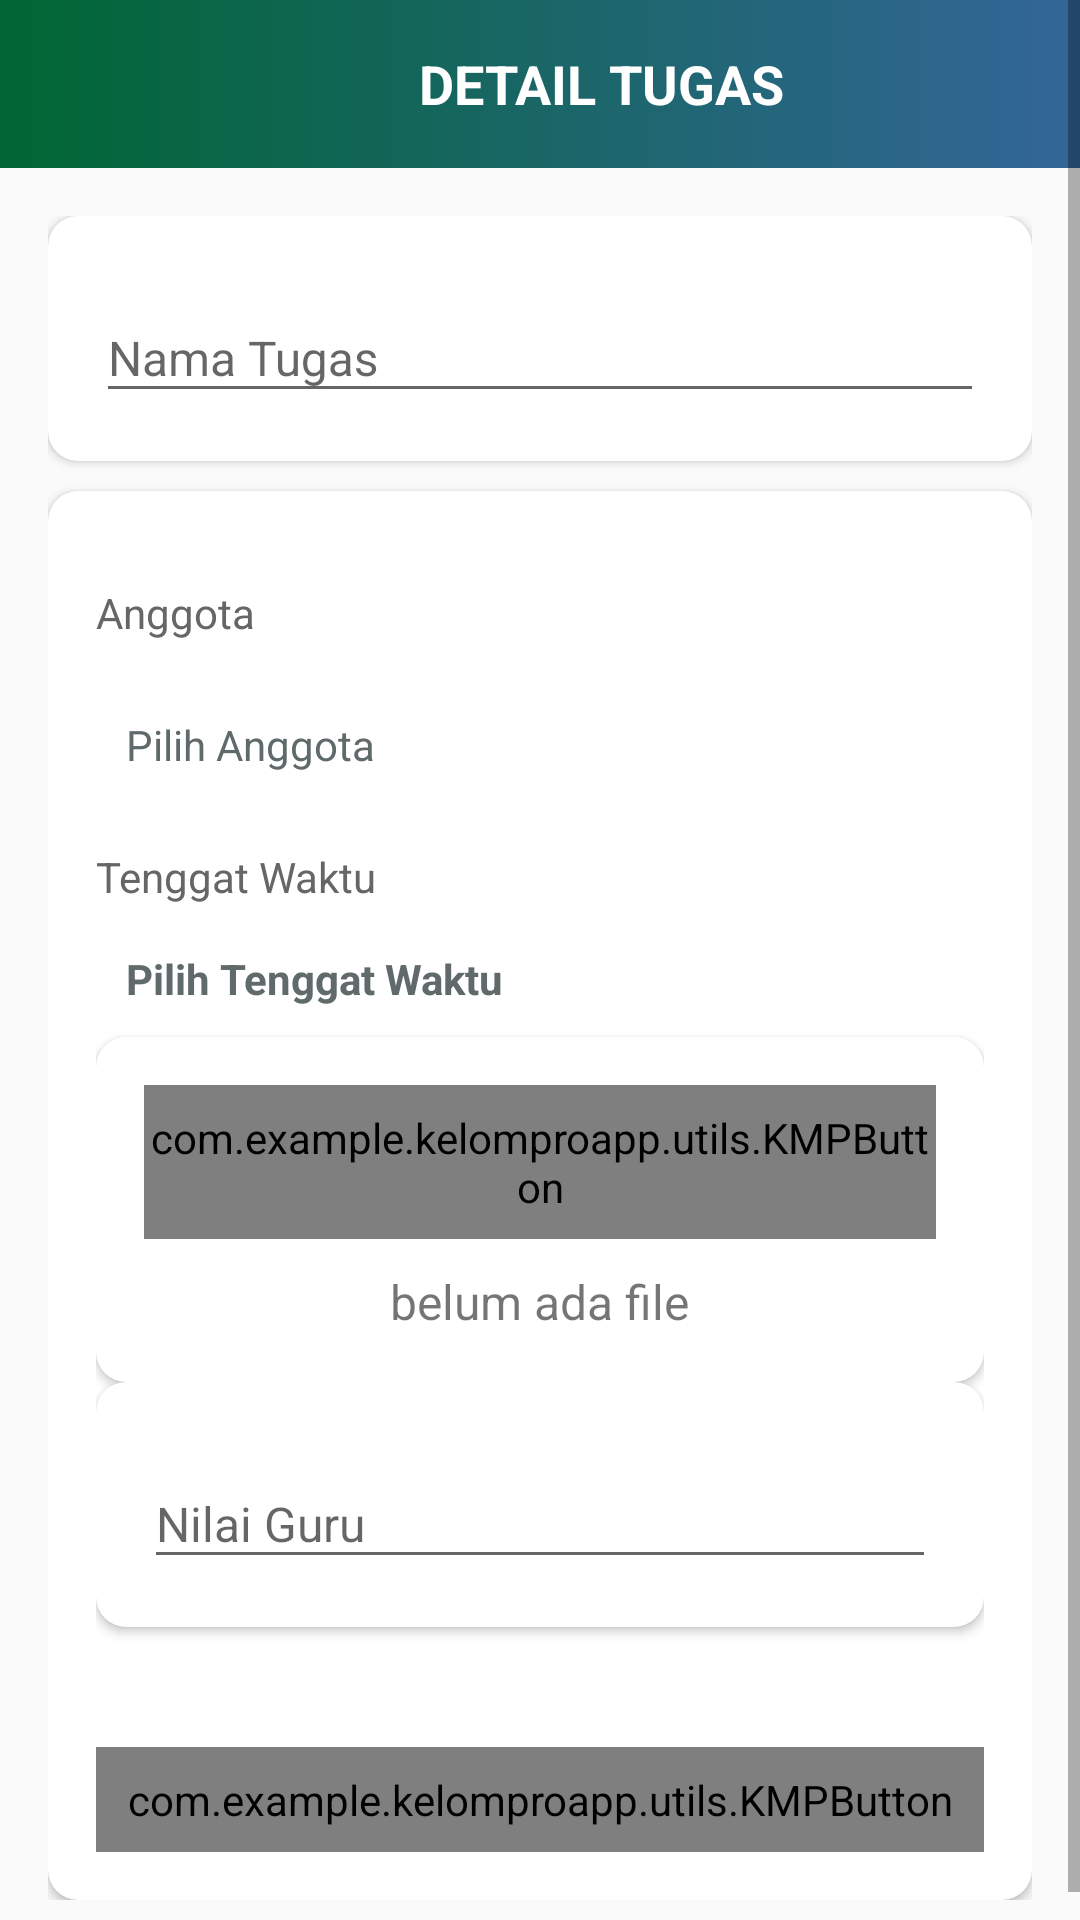

This screen was rendered from an Android layout file. Write that file and the resources it references.
<!-- AndroidManifest.xml: activity theme AppTheme -->
<!-- res/layout/activity_task_details.xml -->
<?xml version="1.0" encoding="utf-8"?>
<ScrollView xmlns:android="http://schemas.android.com/apk/res/android"
    xmlns:app="http://schemas.android.com/apk/res-auto"
    xmlns:tools="http://schemas.android.com/tools"
    android:layout_width="match_parent"
    android:layout_height="match_parent"
    android:fillViewport="true">

    <LinearLayout
        android:layout_width="match_parent"
        android:layout_height="wrap_content"
        android:orientation="vertical"
        tools:context=".ui.activities.TaskDetailsActivity">

        <androidx.appcompat.widget.Toolbar
            android:id="@+id/toolbar_details_kelompok_activity"
            android:layout_width="match_parent"
            android:layout_height="?attr/actionBarSize"
            android:background="@drawable/app_gradient_color_background"
            app:layout_constraintEnd_toEndOf="parent"
            app:layout_constraintStart_toStartOf="parent"
            app:layout_constraintTop_toTopOf="parent">

            <TextView
                android:id="@+id/tv_title"
                android:layout_width="match_parent"
                android:layout_height="match_parent"
                android:gravity="center"
                android:paddingStart="25dp"
                android:paddingEnd="0dp"
                android:text="DETAIL TUGAS"
                android:textColor="@color/white"
                android:textSize="18sp"
                android:textStyle="bold" />
        </androidx.appcompat.widget.Toolbar>

        <LinearLayout
            android:layout_width="match_parent"
            android:layout_height="wrap_content"
            android:background="@drawable/ic_background"
            android:orientation="vertical"
            android:padding="16dp">

            <androidx.cardview.widget.CardView
                android:layout_width="match_parent"
                android:layout_height="match_parent"
                android:layout_marginBottom="10dp"
                android:elevation="10dp"
                app:cardCornerRadius="10dp">

                <LinearLayout
                    android:layout_width="match_parent"
                    android:layout_height="wrap_content"
                    android:gravity="center_horizontal"
                    android:orientation="vertical"
                    android:padding="16dp">

                    <com.google.android.material.textfield.TextInputLayout
                        android:layout_width="match_parent"
                        android:layout_height="wrap_content">

                        <androidx.appcompat.widget.AppCompatEditText
                            android:id="@+id/et_name_task_details"
                            android:layout_width="match_parent"
                            android:layout_height="wrap_content"
                            android:hint="Nama Tugas"
                            android:inputType="text"
                            android:textSize="16dp"
                            tools:text="Test" />
                    </com.google.android.material.textfield.TextInputLayout>

                </LinearLayout>
            </androidx.cardview.widget.CardView>

            <androidx.cardview.widget.CardView
                android:layout_width="match_parent"
                android:layout_height="match_parent"
                android:elevation="10dp"
                app:cardCornerRadius="10dp">

                <LinearLayout
                    android:layout_width="match_parent"
                    android:layout_height="wrap_content"
                    android:gravity="center_horizontal"
                    android:orientation="vertical"
                    android:padding="16dp">


                    <TextView
                        android:layout_width="match_parent"
                        android:layout_height="wrap_content"
                        android:layout_marginTop="15dp"
                        android:text="Anggota"
                        android:textColor="@color/grey_gpt"
                        android:textSize="14dp" />

                    <TextView
                        android:id="@+id/tv_select_members"
                        android:layout_width="match_parent"
                        android:layout_height="wrap_content"
                        android:layout_marginTop="15dp"
                        android:padding="10dp"
                        android:text="Pilih Anggota"
                        android:textColor="@color/dark_grey"
                        android:visibility="visible"
                        tools:visibility="gone" />

                    <androidx.recyclerview.widget.RecyclerView
                        android:id="@+id/rv_selected_anggota_list"
                        android:layout_width="match_parent"
                        android:layout_height="wrap_content"
                        android:layout_marginTop="5dp"
                        android:visibility="gone"
                        tools:visibility="visible" />

                    <TextView
                        android:layout_width="match_parent"
                        android:layout_height="wrap_content"
                        android:layout_marginTop="15dp"
                        android:text="Tenggat Waktu"
                        android:textColor="@color/grey_gpt"
                        android:textSize="14dp" />

                    <TextView
                        android:id="@+id/tv_select_due_date"
                        android:layout_width="match_parent"
                        android:layout_height="wrap_content"
                        android:layout_marginTop="5dp"
                        android:padding="10dp"
                        android:textStyle="bold"
                        android:text="Pilih Tenggat Waktu"
                        android:textColor="@color/dark_grey" />

                    <androidx.cardview.widget.CardView
                        android:layout_width="match_parent"
                        android:layout_height="wrap_content"
                        android:elevation="10dp"
                        app:cardCornerRadius="10dp">

                        <LinearLayout
                            android:layout_width="match_parent"
                            android:layout_height="wrap_content"
                            android:gravity="center_horizontal"
                            android:orientation="vertical"
                            android:padding="16dp">

                            <com.example.kelomproapp.utils.KMPButton
                                android:id="@+id/btn_upload_pdf"
                                android:layout_width="match_parent"
                                android:layout_height="wrap_content"
                                android:layout_gravity="center"
                                android:background="@drawable/shape_button_rounded"
                                android:foreground="?attr/selectableItemBackground"
                                android:gravity="center"
                                android:paddingTop="8dp"
                                android:paddingBottom="8dp"
                                android:text="Unggah PDF"
                                android:textColor="@android:color/white"
                                android:textSize="18sp" />

                            
                            <TextView
                                android:id="@+id/textViewUploadedPdfName"
                                android:layout_width="wrap_content"
                                android:layout_height="wrap_content"
                                android:layout_marginTop="10dp"
                                android:layout_gravity="center"
                                android:text="belum ada file"
                                android:textSize="16dp" />

                        </LinearLayout>

                    </androidx.cardview.widget.CardView>

                    <androidx.cardview.widget.CardView
                        android:layout_width="match_parent"
                        android:layout_height="match_parent"
                        android:layout_marginBottom="10dp"
                        android:elevation="10dp"
                        app:cardCornerRadius="10dp">

                        <LinearLayout
                            android:layout_width="match_parent"
                            android:layout_height="wrap_content"
                            android:gravity="center_horizontal"
                            android:orientation="vertical"
                            android:padding="16dp">

                            <com.google.android.material.textfield.TextInputLayout
                                android:layout_width="match_parent"
                                android:layout_height="wrap_content">

                                <androidx.appcompat.widget.AppCompatEditText
                                    android:id="@+id/et_nilai"
                                    android:layout_width="match_parent"
                                    android:layout_height="wrap_content"
                                    android:hint="Nilai Guru"
                                    android:inputType="number"
                                    android:textSize="16dp"
                                    tools:text="100" />
                            </com.google.android.material.textfield.TextInputLayout>

                        </LinearLayout>
                    </androidx.cardview.widget.CardView>


                    <com.example.kelomproapp.utils.KMPButton
                        android:id="@+id/btn_update_card_details"
                        android:layout_width="match_parent"
                        android:layout_height="wrap_content"
                        android:layout_gravity="center"
                        android:layout_marginTop="30dp"
                        android:background="@drawable/shape_button_rounded"
                        android:foreground="?attr/selectableItemBackground"
                        android:gravity="center"
                        android:paddingTop="8dp"
                        android:paddingBottom="8dp"
                        android:text="UPDATE"
                        android:textColor="@android:color/white"
                        android:textSize="18sp" />
                </LinearLayout>
            </androidx.cardview.widget.CardView>
        </LinearLayout>
    </LinearLayout>
</ScrollView>
<!-- resources referenced by this layout -->
<resources>
  <color name="dark_grey">#606a6a</color>
  <color name="grey_gpt">#666666</color>
  <color name="white">#FFFFFF</color>
  <!-- drawable app_gradient_color_background (drawable-xhdpi) -->
  <?xml version="1.0" encoding="utf-8"?>
  
  <shape xmlns:android="http://schemas.android.com/apk/res/android"
      android:shape="rectangle">
  
      <gradient
          android:angle="360"
          android:endColor="@color/blue_gpt"
          android:startColor="@color/green_gpt"
          android:type="linear" />
  
  </shape>
  <style name="AppTheme" parent="Theme.MaterialComponents.Light.NoActionBar.Bridge">
          <item name="colorOnSurfaceVariant">@color/blue_gpt</item>
      </style>
  <color name="blue_gpt">#336699</color>
  <color name="green_gpt">#006633</color>
</resources>
